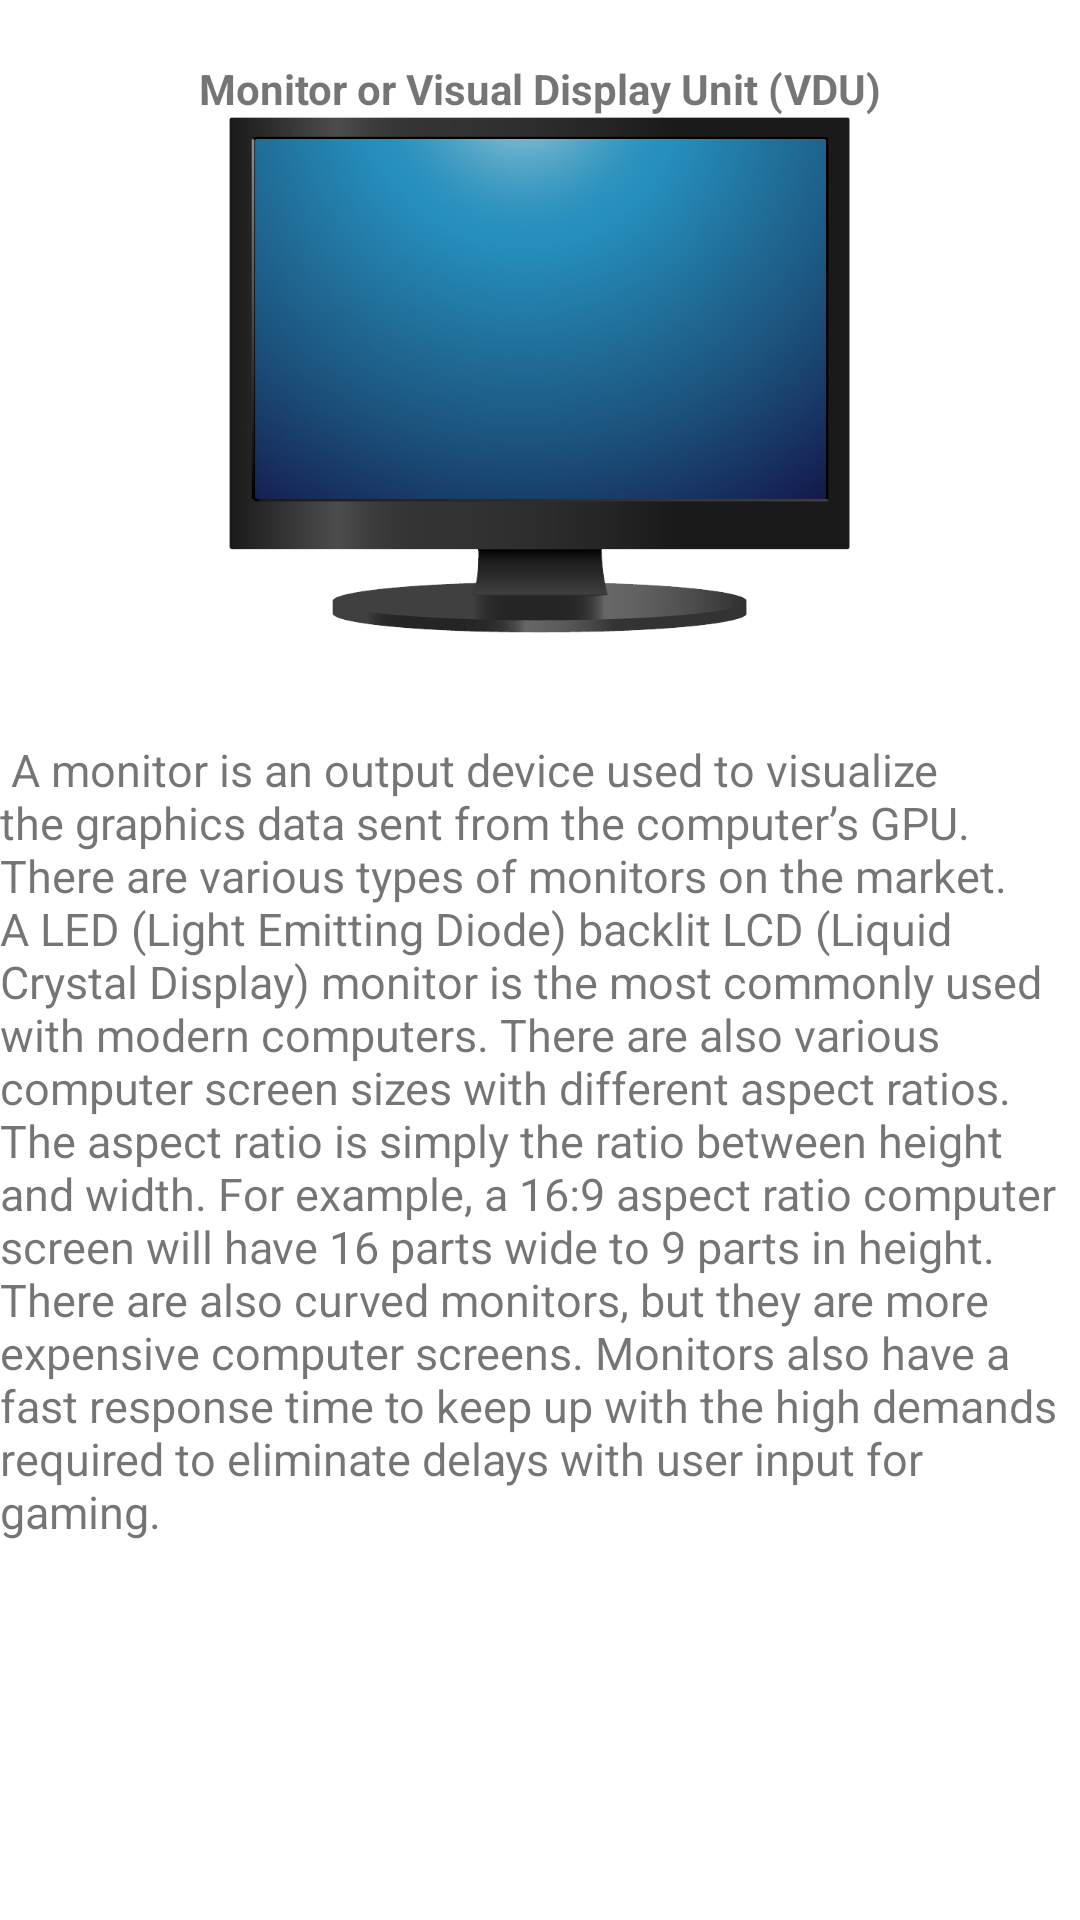

Produce the Android XML layout that renders to this screen, including the resource entries it uses.
<!-- AndroidManifest.xml: application theme Theme.CompTutor -->
<!-- res/layout/fragment_monitor.xml -->
<?xml version="1.0" encoding="utf-8"?>
<LinearLayout xmlns:android="http://schemas.android.com/apk/res/android"
    xmlns:tools="http://schemas.android.com/tools"
    android:layout_width="match_parent"
    android:layout_height="match_parent"
    tools:context=".MonitorFragment"
    android:orientation="vertical"
    >


    
    <TextView
        android:paddingTop="20dp"
        android:layout_width="wrap_content"
        android:layout_height="wrap_content"
        android:layout_gravity="center"
        android:textStyle="bold"
        android:text="Monitor or Visual Display Unit (VDU)"
        />
    <ImageView
        android:layout_width="239dp"
        android:layout_height="172dp"
        android:layout_gravity="center"
        android:scaleType="fitCenter"
        android:src="@drawable/monitor" />
    <ScrollView
        android:layout_width="wrap_content"
        android:layout_height="wrap_content">
        <TextView
            android:layout_width="wrap_content"
            android:layout_height="wrap_content"
            android:layout_gravity="center"
            android:text="@string/monitor"
            android:textSize="15dp" />
    </ScrollView>

</LinearLayout>
<!-- resources referenced by this layout -->
<resources>
  <!-- drawable monitor: png bitmap (drawable, 103198 bytes) -->
  <string name="monitor">
          \n\n
          A monitor is an output device used to visualize the graphics data sent from the computer’s GPU.
      There are various types of monitors on the market. A LED (Light Emitting Diode) backlit LCD (Liquid Crystal Display) monitor is the most commonly used with modern computers.
      There are also various computer screen sizes with different aspect ratios. The aspect ratio is simply the ratio between height and width.
      For example, a 16:9 aspect ratio computer screen will have 16 parts wide to 9 parts in height.
      There are also curved monitors, but they are more expensive computer screens.
      Monitors also have a fast response time to keep up with the high demands required to eliminate delays with user input for gaming.
      </string>
  <style name="Theme.CompTutor" parent="Theme.MaterialComponents.DayNight.NoActionBar">
          
          <item name="colorPrimary">@color/purple_500</item>
          <item name="colorPrimaryVariant">@color/purple_700</item>
          <item name="colorOnPrimary">@color/white</item>
          
          <item name="colorSecondary">@color/teal_200</item>
          <item name="colorSecondaryVariant">@color/teal_700</item>
          <item name="colorOnSecondary">@color/black</item>
          
          <item name="android:statusBarColor" tools:targetApi="l">?attr/colorPrimaryVariant</item>
          
      </style>
  <color name="purple_500">#FF6200EE</color>
  <color name="purple_700">#FF3700B3</color>
  <color name="white">#FFFFFFFF</color>
  <color name="teal_200">#FF03DAC5</color>
  <color name="teal_700">#FF018786</color>
  <color name="black">#FF000000</color>
</resources>
